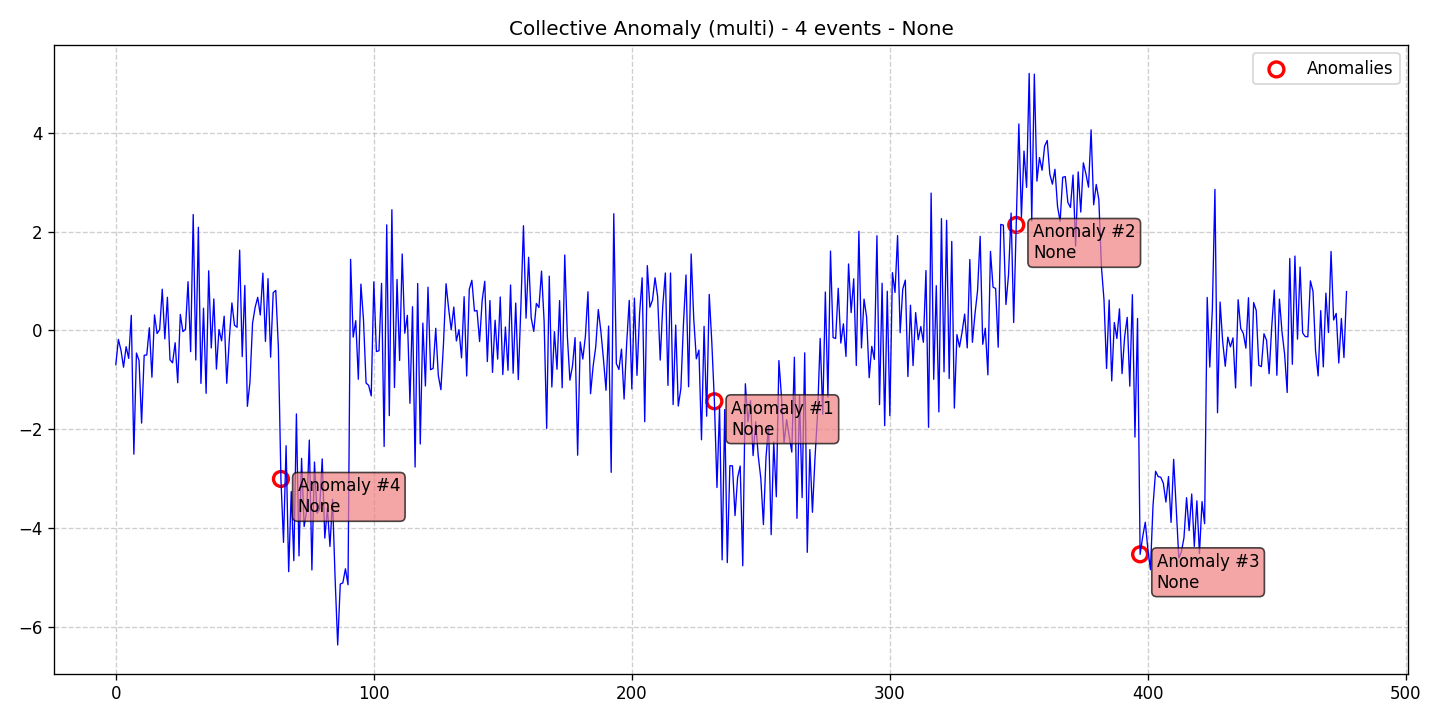

Data behind this chart, as committed beside it:
data, stationary, det_lin_up, det_lin_down, det_quad, det_cubic, det_exp, det_damped, stoc_trend, volatility, single_seas, multiple_seas, point_anom_single, point_anom_multi, collect_anom, context_anom, mean_shift, var_shift, trend_shift, date, is_break, is_anomaly, is_multi, location_beginning
-0.6904, 0, 0, 0, 0, 0, 0, 0, 0, 0, 0, 0, 0, 0, 1, 0, 0, 0, 0, 2020-01-01, 0, 0, 1, 0
-0.1807, 0, 0, 0, 0, 0, 0, 0, 0, 0, 0, 0, 0, 0, 1, 0, 0, 0, 0, 2020-01-02, 0, 0, 1, 0
-0.3983, 0, 0, 0, 0, 0, 0, 0, 0, 0, 0, 0, 0, 0, 1, 0, 0, 0, 0, 2020-01-03, 0, 0, 1, 0
-0.7416, 0, 0, 0, 0, 0, 0, 0, 0, 0, 0, 0, 0, 0, 1, 0, 0, 0, 0, 2020-01-04, 0, 0, 1, 0
-0.3272, 0, 0, 0, 0, 0, 0, 0, 0, 0, 0, 0, 0, 0, 1, 0, 0, 0, 0, 2020-01-05, 0, 0, 1, 0
-0.5637, 0, 0, 0, 0, 0, 0, 0, 0, 0, 0, 0, 0, 0, 1, 0, 0, 0, 0, 2020-01-06, 0, 0, 1, 0
0.3054, 0, 0, 0, 0, 0, 0, 0, 0, 0, 0, 0, 0, 0, 1, 0, 0, 0, 0, 2020-01-07, 0, 0, 1, 0
-2.5, 0, 0, 0, 0, 0, 0, 0, 0, 0, 0, 0, 0, 0, 1, 0, 0, 0, 0, 2020-01-08, 0, 0, 1, 0
-0.4554, 0, 0, 0, 0, 0, 0, 0, 0, 0, 0, 0, 0, 0, 1, 0, 0, 0, 0, 2020-01-09, 0, 0, 1, 0
-0.6048, 0, 0, 0, 0, 0, 0, 0, 0, 0, 0, 0, 0, 0, 1, 0, 0, 0, 0, 2020-01-10, 0, 0, 1, 0
-1.872, 0, 0, 0, 0, 0, 0, 0, 0, 0, 0, 0, 0, 0, 1, 0, 0, 0, 0, 2020-01-11, 0, 0, 1, 0
-0.5009, 0, 0, 0, 0, 0, 0, 0, 0, 0, 0, 0, 0, 0, 1, 0, 0, 0, 0, 2020-01-12, 0, 0, 1, 0
-0.495, 0, 0, 0, 0, 0, 0, 0, 0, 0, 0, 0, 0, 0, 1, 0, 0, 0, 0, 2020-01-13, 0, 0, 1, 0
0.05513, 0, 0, 0, 0, 0, 0, 0, 0, 0, 0, 0, 0, 0, 1, 0, 0, 0, 0, 2020-01-14, 0, 0, 1, 0
-0.9435, 0, 0, 0, 0, 0, 0, 0, 0, 0, 0, 0, 0, 0, 1, 0, 0, 0, 0, 2020-01-15, 0, 0, 1, 0
0.3152, 0, 0, 0, 0, 0, 0, 0, 0, 0, 0, 0, 0, 0, 1, 0, 0, 0, 0, 2020-01-16, 0, 0, 1, 0
-0.06147, 0, 0, 0, 0, 0, 0, 0, 0, 0, 0, 0, 0, 0, 1, 0, 0, 0, 0, 2020-01-17, 0, 0, 1, 0
0.01769, 0, 0, 0, 0, 0, 0, 0, 0, 0, 0, 0, 0, 0, 1, 0, 0, 0, 0, 2020-01-18, 0, 0, 1, 0
0.835, 0, 0, 0, 0, 0, 0, 0, 0, 0, 0, 0, 0, 0, 1, 0, 0, 0, 0, 2020-01-19, 0, 0, 1, 0
-0.1703, 0, 0, 0, 0, 0, 0, 0, 0, 0, 0, 0, 0, 0, 1, 0, 0, 0, 0, 2020-01-20, 0, 0, 1, 0
0.6717, 0, 0, 0, 0, 0, 0, 0, 0, 0, 0, 0, 0, 0, 1, 0, 0, 0, 0, 2020-01-21, 0, 0, 1, 0
-0.5922, 0, 0, 0, 0, 0, 0, 0, 0, 0, 0, 0, 0, 0, 1, 0, 0, 0, 0, 2020-01-22, 0, 0, 1, 0
-0.6534, 0, 0, 0, 0, 0, 0, 0, 0, 0, 0, 0, 0, 0, 1, 0, 0, 0, 0, 2020-01-23, 0, 0, 1, 0
-0.2478, 0, 0, 0, 0, 0, 0, 0, 0, 0, 0, 0, 0, 0, 1, 0, 0, 0, 0, 2020-01-24, 0, 0, 1, 0
-1.056, 0, 0, 0, 0, 0, 0, 0, 0, 0, 0, 0, 0, 0, 1, 0, 0, 0, 0, 2020-01-25, 0, 0, 1, 0
0.3245, 0, 0, 0, 0, 0, 0, 0, 0, 0, 0, 0, 0, 0, 1, 0, 0, 0, 0, 2020-01-26, 0, 0, 1, 0
-0.02251, 0, 0, 0, 0, 0, 0, 0, 0, 0, 0, 0, 0, 0, 1, 0, 0, 0, 0, 2020-01-27, 0, 0, 1, 0
0.02243, 0, 0, 0, 0, 0, 0, 0, 0, 0, 0, 0, 0, 0, 1, 0, 0, 0, 0, 2020-01-28, 0, 0, 1, 0
0.9862, 0, 0, 0, 0, 0, 0, 0, 0, 0, 0, 0, 0, 0, 1, 0, 0, 0, 0, 2020-01-29, 0, 0, 1, 0
-0.4288, 0, 0, 0, 0, 0, 0, 0, 0, 0, 0, 0, 0, 0, 1, 0, 0, 0, 0, 2020-01-30, 0, 0, 1, 0
2.344, 0, 0, 0, 0, 0, 0, 0, 0, 0, 0, 0, 0, 0, 1, 0, 0, 0, 0, 2020-01-31, 0, 0, 1, 0
-0.5962, 0, 0, 0, 0, 0, 0, 0, 0, 0, 0, 0, 0, 0, 1, 0, 0, 0, 0, 2020-02-01, 0, 0, 1, 0
2.086, 0, 0, 0, 0, 0, 0, 0, 0, 0, 0, 0, 0, 0, 1, 0, 0, 0, 0, 2020-02-02, 0, 0, 1, 0
-1.069, 0, 0, 0, 0, 0, 0, 0, 0, 0, 0, 0, 0, 0, 1, 0, 0, 0, 0, 2020-02-03, 0, 0, 1, 0
0.45, 0, 0, 0, 0, 0, 0, 0, 0, 0, 0, 0, 0, 0, 1, 0, 0, 0, 0, 2020-02-04, 0, 0, 1, 0
-1.269, 0, 0, 0, 0, 0, 0, 0, 0, 0, 0, 0, 0, 0, 1, 0, 0, 0, 0, 2020-02-05, 0, 0, 1, 0
1.207, 0, 0, 0, 0, 0, 0, 0, 0, 0, 0, 0, 0, 0, 1, 0, 0, 0, 0, 2020-02-06, 0, 0, 1, 0
-0.3533, 0, 0, 0, 0, 0, 0, 0, 0, 0, 0, 0, 0, 0, 1, 0, 0, 0, 0, 2020-02-07, 0, 0, 1, 0
0.6381, 0, 0, 0, 0, 0, 0, 0, 0, 0, 0, 0, 0, 0, 1, 0, 0, 0, 0, 2020-02-08, 0, 0, 1, 0
-0.7802, 0, 0, 0, 0, 0, 0, 0, 0, 0, 0, 0, 0, 0, 1, 0, 0, 0, 0, 2020-02-09, 0, 0, 1, 0
0.01865, 0, 0, 0, 0, 0, 0, 0, 0, 0, 0, 0, 0, 0, 1, 0, 0, 0, 0, 2020-02-10, 0, 0, 1, 0
-0.2082, 0, 0, 0, 0, 0, 0, 0, 0, 0, 0, 0, 0, 0, 1, 0, 0, 0, 0, 2020-02-11, 0, 0, 1, 0
0.2894, 0, 0, 0, 0, 0, 0, 0, 0, 0, 0, 0, 0, 0, 1, 0, 0, 0, 0, 2020-02-12, 0, 0, 1, 0
-1.067, 0, 0, 0, 0, 0, 0, 0, 0, 0, 0, 0, 0, 0, 1, 0, 0, 0, 0, 2020-02-13, 0, 0, 1, 0
-0.1727, 0, 0, 0, 0, 0, 0, 0, 0, 0, 0, 0, 0, 0, 1, 0, 0, 0, 0, 2020-02-14, 0, 0, 1, 0
0.5569, 0, 0, 0, 0, 0, 0, 0, 0, 0, 0, 0, 0, 0, 1, 0, 0, 0, 0, 2020-02-15, 0, 0, 1, 0
0.1071, 0, 0, 0, 0, 0, 0, 0, 0, 0, 0, 0, 0, 0, 1, 0, 0, 0, 0, 2020-02-16, 0, 0, 1, 0
0.06503, 0, 0, 0, 0, 0, 0, 0, 0, 0, 0, 0, 0, 0, 1, 0, 0, 0, 0, 2020-02-17, 0, 0, 1, 0
1.623, 0, 0, 0, 0, 0, 0, 0, 0, 0, 0, 0, 0, 0, 1, 0, 0, 0, 0, 2020-02-18, 0, 0, 1, 0
-0.5275, 0, 0, 0, 0, 0, 0, 0, 0, 0, 0, 0, 0, 0, 1, 0, 0, 0, 0, 2020-02-19, 0, 0, 1, 0
0.9105, 0, 0, 0, 0, 0, 0, 0, 0, 0, 0, 0, 0, 0, 1, 0, 0, 0, 0, 2020-02-20, 0, 0, 1, 0
-1.532, 0, 0, 0, 0, 0, 0, 0, 0, 0, 0, 0, 0, 0, 1, 0, 0, 0, 0, 2020-02-21, 0, 0, 1, 0
-1.039, 0, 0, 0, 0, 0, 0, 0, 0, 0, 0, 0, 0, 0, 1, 0, 0, 0, 0, 2020-02-22, 0, 0, 1, 0
0.1471, 0, 0, 0, 0, 0, 0, 0, 0, 0, 0, 0, 0, 0, 1, 0, 0, 0, 0, 2020-02-23, 0, 0, 1, 0
0.4657, 0, 0, 0, 0, 0, 0, 0, 0, 0, 0, 0, 0, 0, 1, 0, 0, 0, 0, 2020-02-24, 0, 0, 1, 0
0.6704, 0, 0, 0, 0, 0, 0, 0, 0, 0, 0, 0, 0, 0, 1, 0, 0, 0, 0, 2020-02-25, 0, 0, 1, 0
0.3133, 0, 0, 0, 0, 0, 0, 0, 0, 0, 0, 0, 0, 0, 1, 0, 0, 0, 0, 2020-02-26, 0, 0, 1, 0
1.158, 0, 0, 0, 0, 0, 0, 0, 0, 0, 0, 0, 0, 0, 1, 0, 0, 0, 0, 2020-02-27, 0, 0, 1, 0
-0.2206, 0, 0, 0, 0, 0, 0, 0, 0, 0, 0, 0, 0, 0, 1, 0, 0, 0, 0, 2020-02-28, 0, 0, 1, 0
1.049, 0, 0, 0, 0, 0, 0, 0, 0, 0, 0, 0, 0, 0, 1, 0, 0, 0, 0, 2020-02-29, 0, 0, 1, 0
... 418 more rows
